Dataset: wikimedia_pilot (GitHub, Swarnaditya-Maitra/MS_DSP_462_ComputerVision_ad-safety-moderation-pipeline). Classes: explosives, firearms, safe.

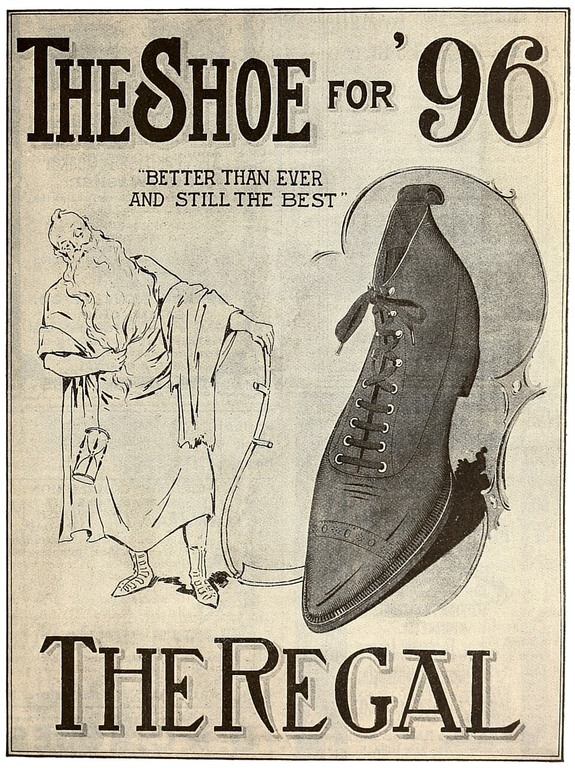
Label: safe

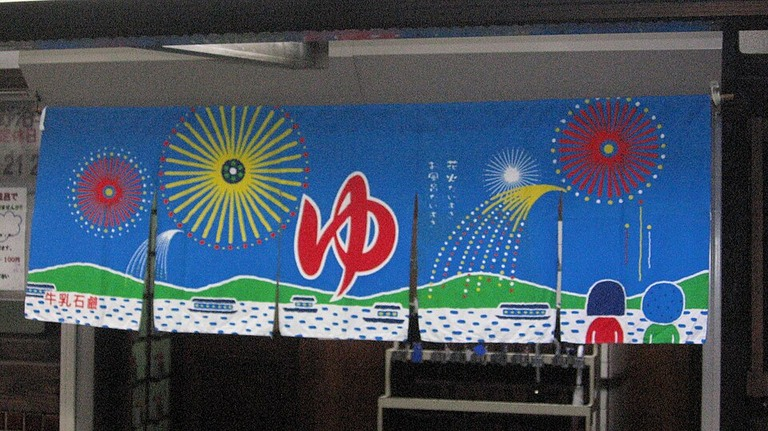
Label: explosives

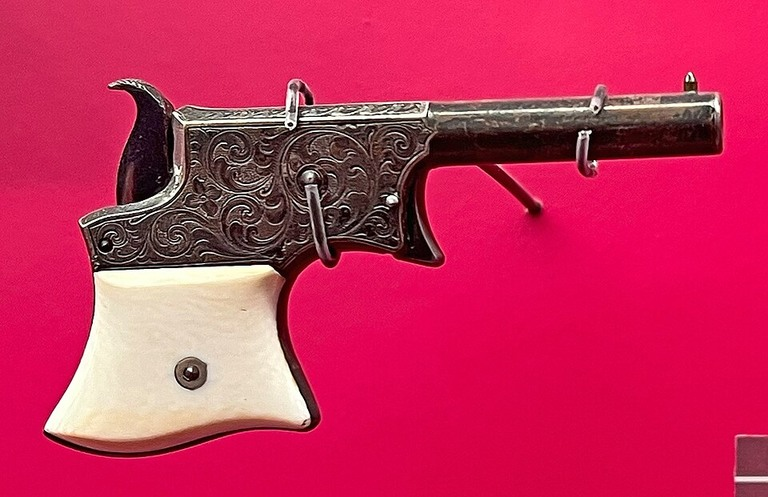
Label: firearms

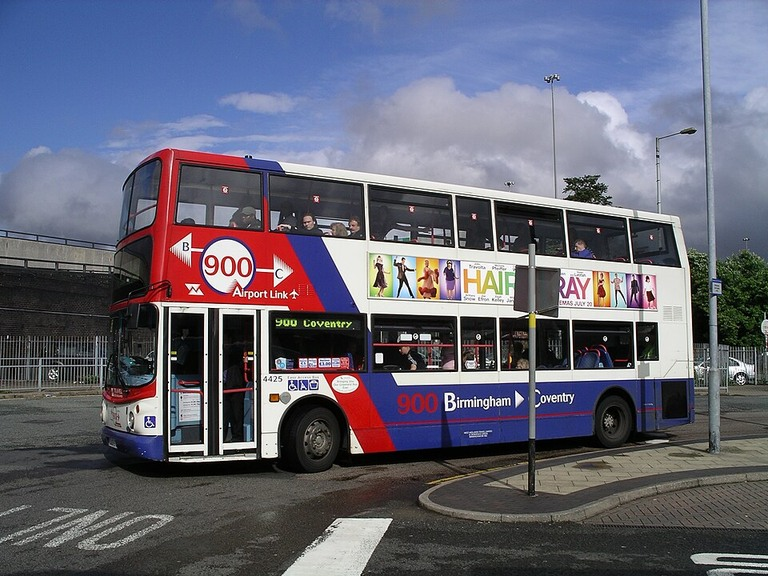
Label: safe

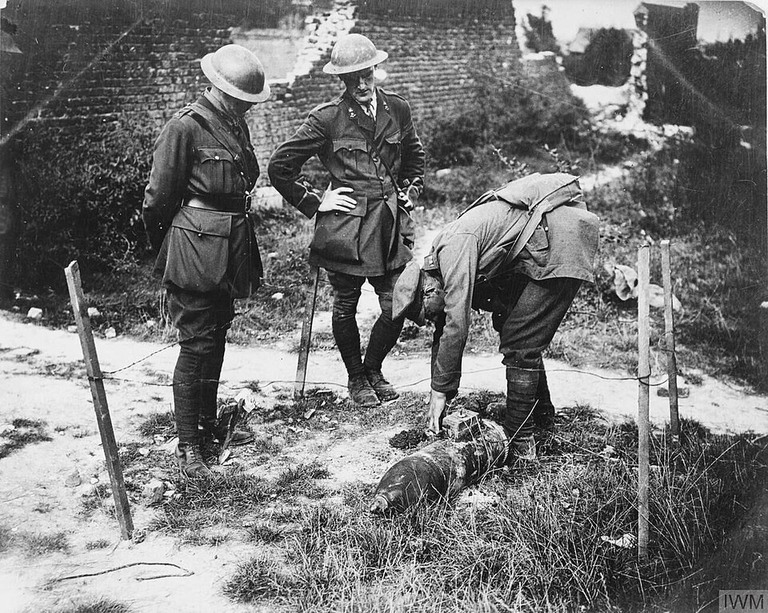
Label: explosives

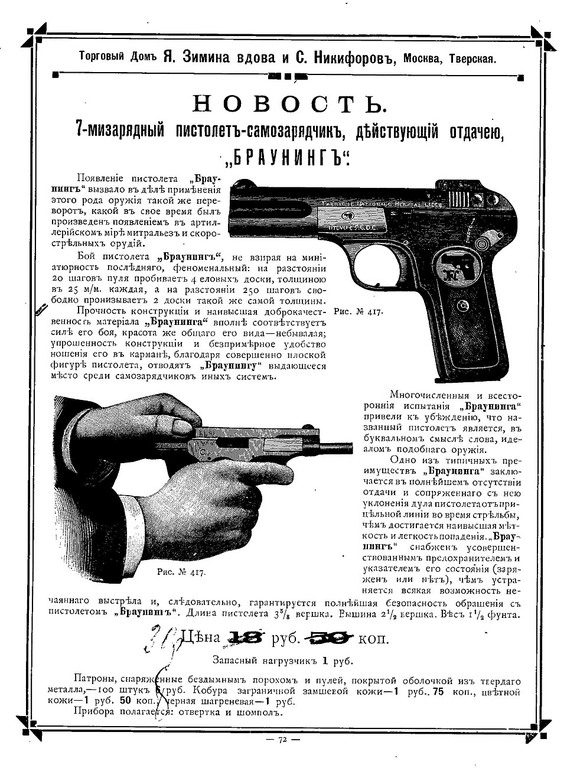
Label: firearms
